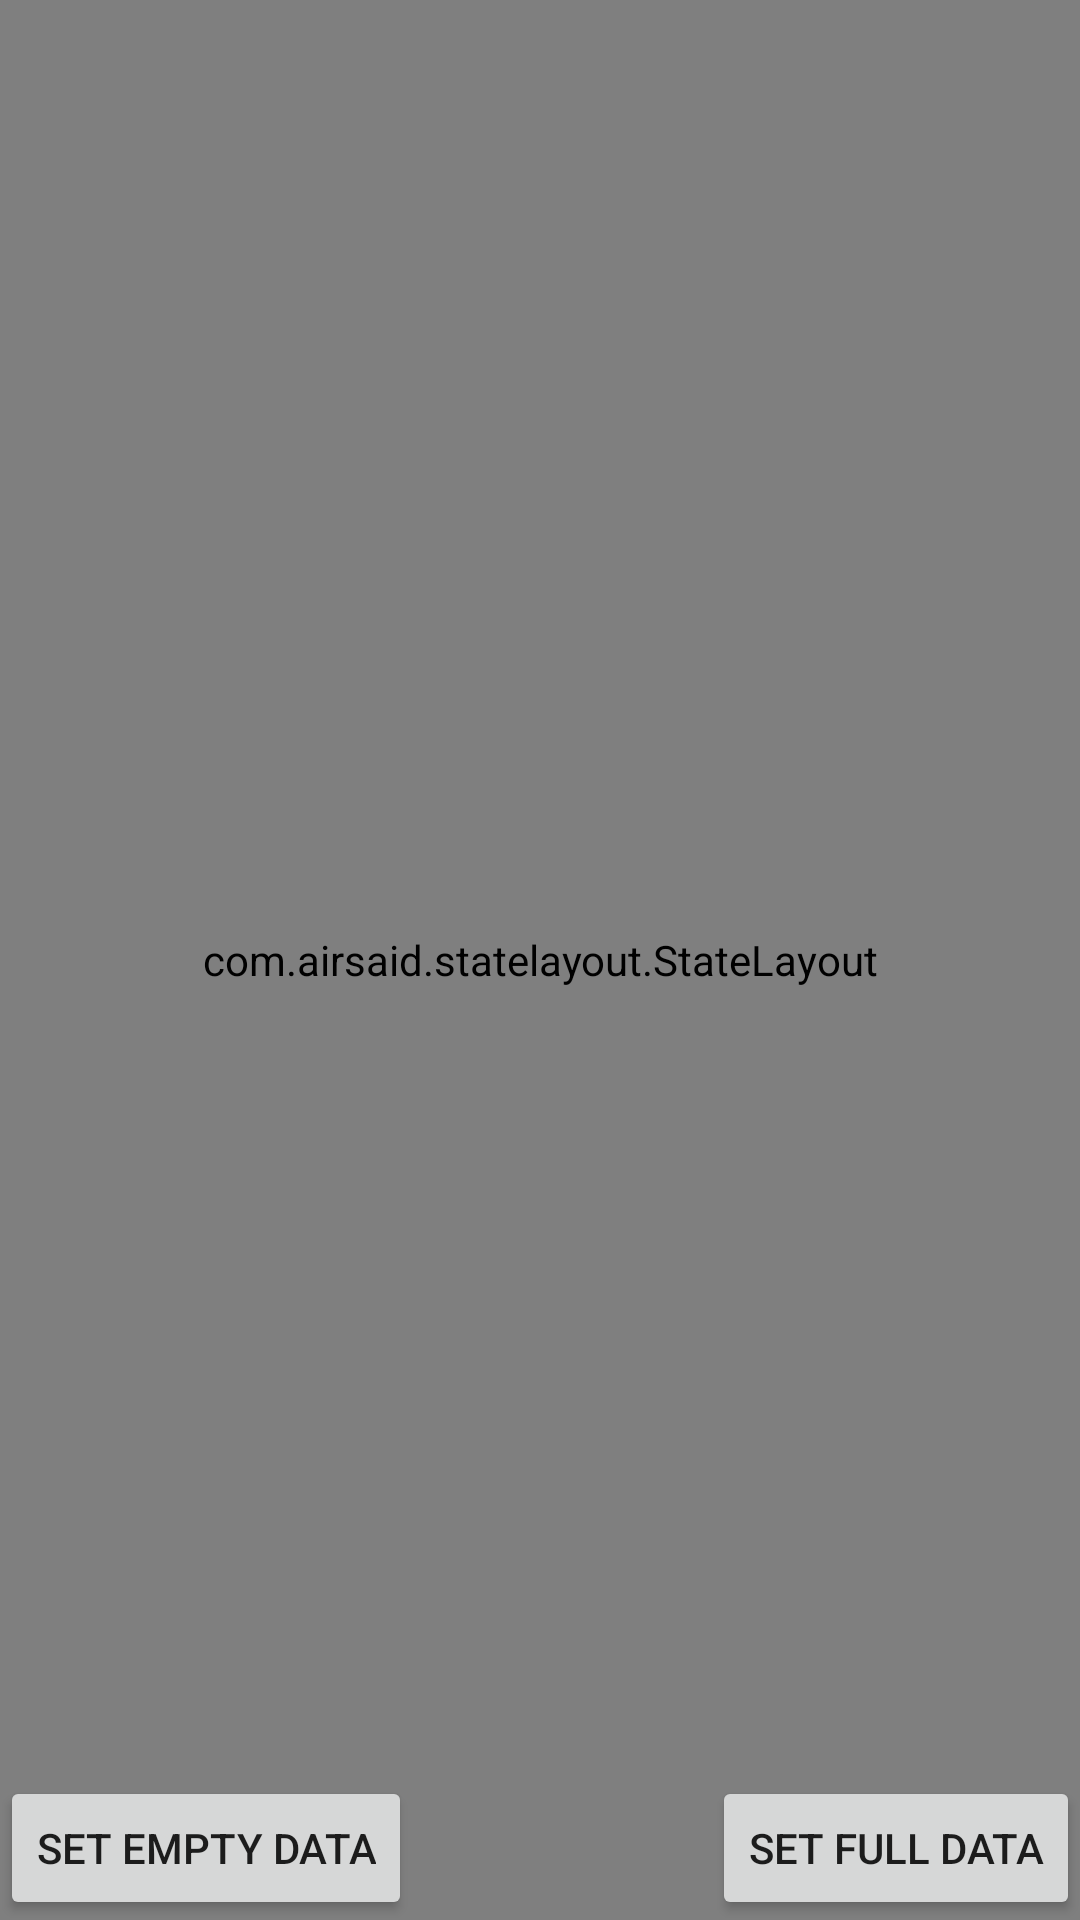

Android layout source for this screen:
<!-- AndroidManifest.xml: application theme Theme.StateLayout -->
<!-- res/layout/activity_state_trigger_sample.xml -->
<?xml version="1.0" encoding="utf-8"?>
<FrameLayout xmlns:android="http://schemas.android.com/apk/res/android"
    xmlns:app="http://schemas.android.com/apk/res-auto"
    xmlns:tools="http://schemas.android.com/tools"
    android:layout_width="match_parent"
    android:layout_height="match_parent">

    <com.example.statelayout.StateLayout
        android:id="@+id/stateLayout"
        android:layout_width="match_parent"
        android:layout_height="match_parent">

        <androidx.recyclerview.widget.RecyclerView
            android:id="@+id/recyclerView"
            android:layout_width="match_parent"
            android:layout_height="match_parent"
            app:layoutManager="androidx.recyclerview.widget.LinearLayoutManager" />
    </com.example.statelayout.StateLayout>

    <Button
        android:id="@+id/setEmptyData"
        android:layout_width="wrap_content"
        android:layout_height="wrap_content"
        android:layout_gravity="bottom|start"
        android:text="Set Empty Data"
        tools:ignore="HardcodedText" />

    <Button
        android:id="@+id/setFullData"
        android:layout_width="wrap_content"
        android:layout_height="wrap_content"
        android:layout_gravity="bottom|end"
        android:text="Set Full Data"
        tools:ignore="HardcodedText" />
</FrameLayout>
<!-- resources referenced by this layout -->
<resources>
  <style name="Theme.StateLayout" parent="Theme.MaterialComponents.DayNight.DarkActionBar">
          
          <item name="colorPrimary">@color/purple_500</item>
          <item name="colorPrimaryVariant">@color/purple_700</item>
          <item name="colorOnPrimary">@color/white</item>
          
          <item name="colorSecondary">@color/teal_200</item>
          <item name="colorSecondaryVariant">@color/teal_700</item>
          <item name="colorOnSecondary">@color/black</item>
          
          <item name="android:statusBarColor" tools:targetApi="l">?attr/colorPrimaryVariant</item>
          
          <item name="android:itemTextAppearance">@style/menuItem</item>
      </style>
  <color name="purple_500">#FF6200EE</color>
  <color name="purple_700">#FF3700B3</color>
  <color name="white">#FFFFFFFF</color>
  <color name="teal_200">#FF03DAC5</color>
  <color name="teal_700">#FF018786</color>
  <color name="black">#FF000000</color>
  <style name="menuItem" parent="Widget.AppCompat.TextView.SpinnerItem">
          <item name="android:textColor">@color/black</item>
      </style>
</resources>
